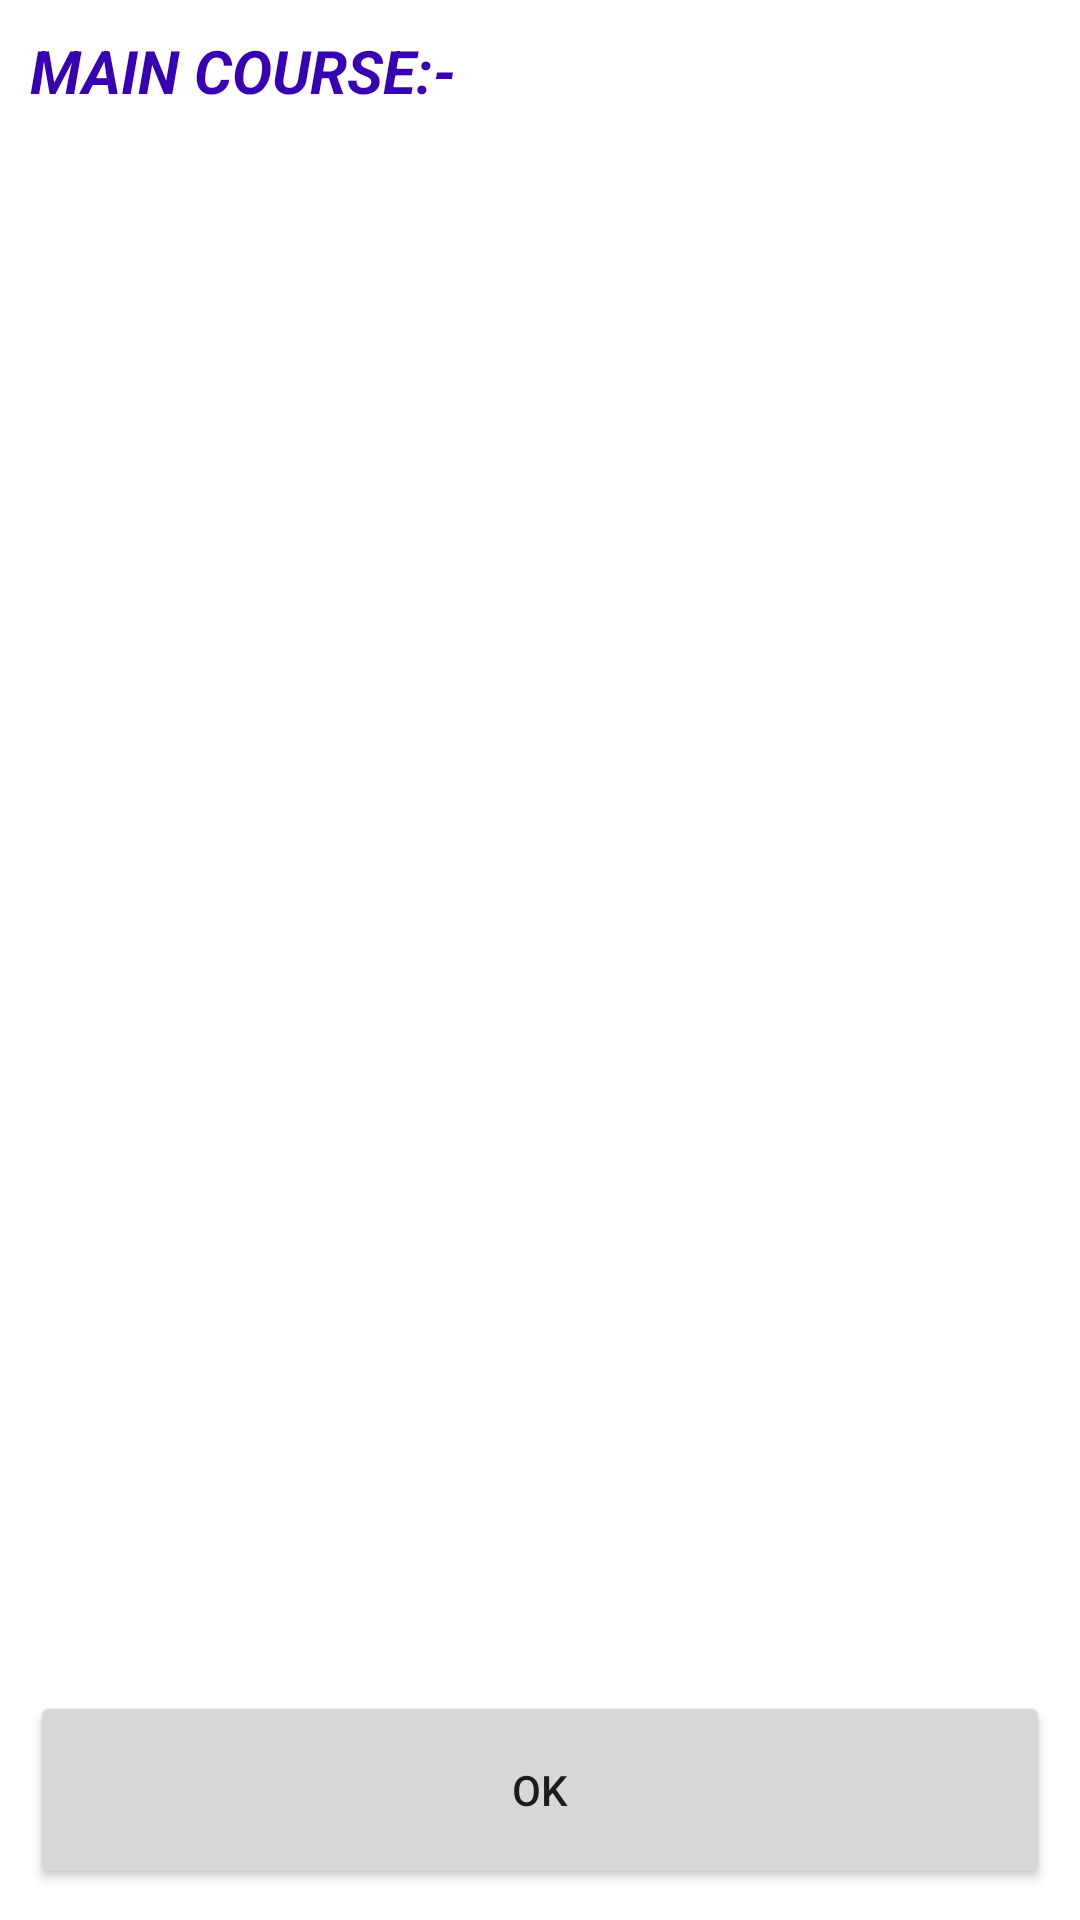

Here is an Android app screen rendered from its layout file. Give the layout XML and the strings, colors and styles it references.
<!-- AndroidManifest.xml: application theme Theme.ELAAHITAKEWAY -->
<!-- res/layout/activity_thai_meal.xml -->
<?xml version="1.0" encoding="utf-8"?>
<LinearLayout xmlns:android="http://schemas.android.com/apk/res/android"
    xmlns:app="http://schemas.android.com/apk/res-auto"
    xmlns:tools="http://schemas.android.com/tools"
    android:layout_width="match_parent"
    android:layout_height="match_parent"
    android:padding="10dp"
    android:orientation="vertical"
    android:weightSum="3"
    tools:context=".homepage.mainfood.setMealMenu.dialogueForMeal.ThaiMeal">

    <TextView
        android:layout_width="match_parent"
        android:layout_height="wrap_content"
        android:textColor="@color/purple_700"
        android:textStyle="bold|italic"
        android:text="MAIN COURSE:-"
        android:layout_weight=".1"
        android:textSize="20sp"/>
    <androidx.recyclerview.widget.RecyclerView
        android:layout_width="match_parent"
        android:layout_height="wrap_content"
        android:id="@+id/thai_view"
        android:layout_weight="2.8"/>
    <Button
        android:layout_width="match_parent"
        android:layout_height="wrap_content"
        android:layout_weight=".1"
        android:text="ok"
        android:id="@+id/thai_ok"/>

</LinearLayout>
<!-- resources referenced by this layout -->
<resources>
  <color name="purple_700">#FF3700B3</color>
  <style name="Theme.ELAAHITAKEWAY" parent="Theme.MaterialComponents.DayNight.DarkActionBar">
          
          <item name="colorPrimary">@android:color/holo_red_light</item>
          <item name="colorPrimaryVariant">@android:color/holo_red_dark</item>
          <item name="colorOnPrimary">@color/white</item>
          
          <item name="colorSecondary">@android:color/holo_red_light</item>
          <item name="colorSecondaryVariant">@android:color/holo_red_dark</item>
          <item name="colorOnSecondary">@color/white</item>
          
          <item name="android:statusBarColor" tools:targetApi="l">?attr/colorPrimaryVariant</item>
          
      </style>
  <color name="white">#FFFFFFFF</color>
</resources>
